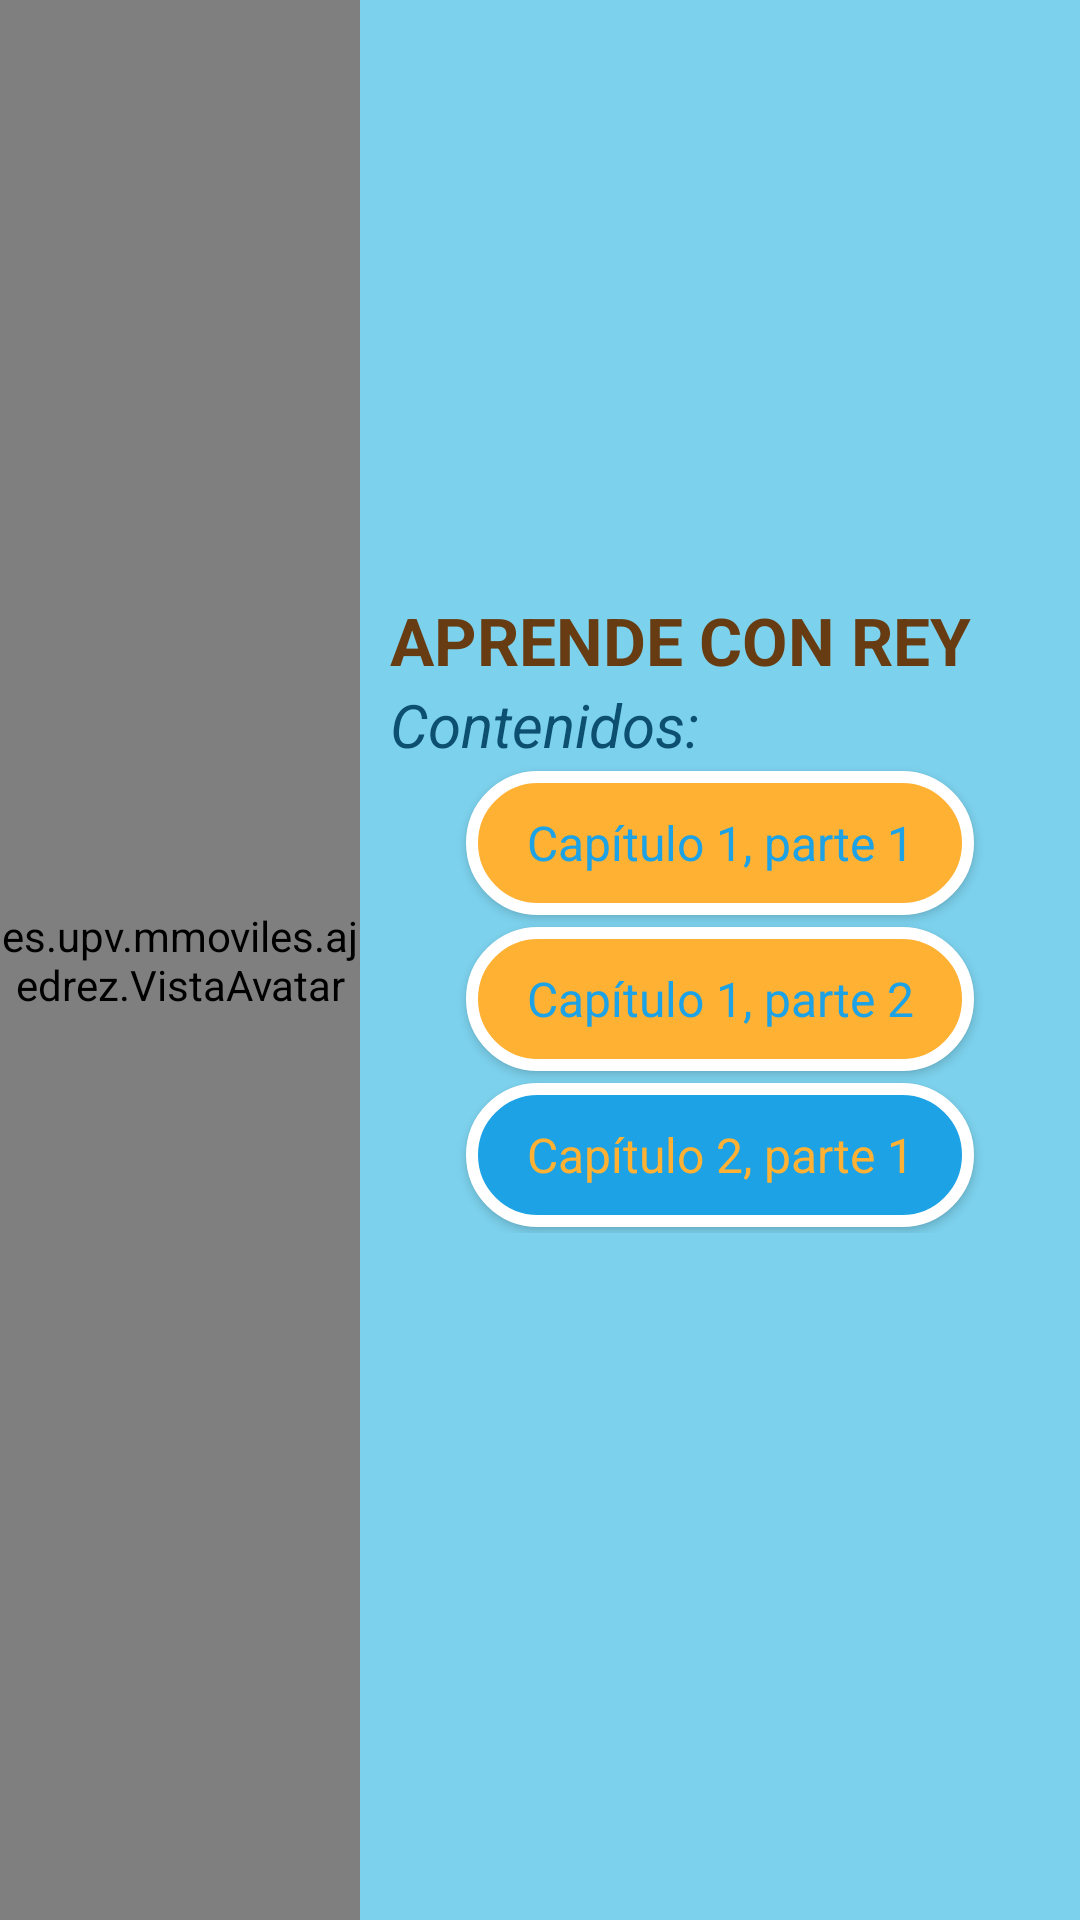

Write the Android layout XML for this screen, with the resource values it uses.
<!-- AndroidManifest.xml: application theme Theme.AppCompat.Light.NoActionBar.FullScreen -->
<!-- res/layout/activity_main.xml -->
<?xml version="1.0" encoding="utf-8"?>
<LinearLayout xmlns:android="http://schemas.android.com/apk/res/android"
    xmlns:app="http://schemas.android.com/apk/res-auto"
    xmlns:tools="http://schemas.android.com/tools"
    android:id="@+id/activity_main"
    android:layout_width="match_parent"
    android:layout_height="match_parent"
    android:background="@color/fondoPrincipal"
    android:orientation="horizontal"
    tools:context="es.upv.mmoviles.ajedrez.MainActivity">

    <es.upv.mmoviles.ajedrez.VistaAvatar
        android:id="@+id/vistaAvatar"
        android:layout_width="0dp"
        android:layout_height="match_parent"
        android:layout_weight="1" />

    <LinearLayout
        android:layout_width="0dp"
        android:layout_height="match_parent"
        android:padding="10dp"
        android:layout_weight="2"
        android:gravity="center"
        android:orientation="vertical">

        <Space
            android:layout_width="match_parent"
            android:layout_height="0dp"
            android:layout_weight="1"/>

        <TextView
            android:text="@string/textoTituloApp"
            android:layout_width="match_parent"
            android:layout_height="wrap_content"
            android:id="@+id/textoTituloApp"
            android:textColor="@color/tituloCapitulo1"
            android:textSize="@dimen/textSizeTituloCapitulos"
            android:textStyle="normal|bold"
            android:gravity="start|center_vertical"
            android:textAllCaps="true" />

        <TextView
            android:id="@+id/textoContenidos"
            android:layout_width="match_parent"
            android:layout_height="wrap_content"
            android:gravity="start|center_vertical"
            android:text="@string/contenidos"
            android:textAllCaps="false"
            android:textColor="@color/tituloCapitulo2"
            android:textSize="@dimen/textSizeSubTituloCapitulos"
            android:textStyle="italic" />

        <ScrollView
            android:layout_width="match_parent"
            android:layout_height="wrap_content"
            android:fillViewport="true"
            android:orientation="vertical"
            android:scrollbarStyle="outsideOverlay">

            <LinearLayout
                android:layout_width="match_parent"
                android:layout_height="wrap_content"
                android:layout_gravity="center_vertical"
                android:gravity="center_vertical|center"
                android:orientation="vertical">

                <Button
                    android:id="@+id/boton1"
                    style="@style/boton.1"
                    android:layout_width="wrap_content"
                    android:layout_height="wrap_content"
                    android:onClick="boton1"
                    android:text="@string/capitulo1_parte1"
                    android:elevation="1dp" />

                <Button
                    android:id="@+id/boton2"
                    style="@style/boton.1"
                    android:layout_width="wrap_content"
                    android:layout_height="wrap_content"
                    android:onClick="boton2"
                    android:text="@string/capitulo1_parte2"
                    android:elevation="1dp" />

                <Button
                    android:id="@+id/boton3"
                    style="@style/boton.2"
                    android:layout_width="wrap_content"
                    android:layout_height="wrap_content"
                    android:onClick="boton3"
                    android:text="@string/capitulo2_parte1"
                    android:elevation="1dp" />

                

            </LinearLayout>
        </ScrollView>
        <Space
            android:layout_width="match_parent"
            android:layout_height="0dp"
            android:layout_weight="1"/>
        <LinearLayout
            android:orientation="horizontal"
            android:layout_width="wrap_content"
            android:layout_height="wrap_content"
            android:layout_gravity="right"
            android:layout_marginTop="10dp"
            android:layout_marginBottom="10dp">


            <ImageView
                android:layout_width="wrap_content"
                android:layout_height="wrap_content"
                app:srcCompat="@drawable/ic_ajustes"
                android:id="@+id/ajustes"
                android:layout_weight="1"
                android:adjustViewBounds="false"
                android:scaleType="fitCenter"
                android:layout_marginRight="5dp"
                android:scaleX="1.2"
                android:scaleY="1.2"
                android:padding="5dp"
                android:onClick="ajustes" />

            <ImageView
                android:layout_width="wrap_content"
                android:layout_height="wrap_content"
                app:srcCompat="@drawable/ic_pregunta"
                android:id="@+id/info"
                android:layout_weight="1"
                android:adjustViewBounds="false"
                android:scaleType="fitCenter"
                android:layout_marginLeft="5dp"
                android:layout_marginRight="10dp"
                android:scaleX="1.2"
                android:scaleY="1.2"
                android:padding="5dp"
                android:onClick="acercaDe"/>
        </LinearLayout>
    </LinearLayout>
</LinearLayout>
<!-- resources referenced by this layout -->
<resources>
  <color name="fondoPrincipal">#7CD1EC</color>
  <color name="tituloCapitulo1">#683c12</color>
  <color name="tituloCapitulo2">#0C4F6F</color>
  <dimen name="textSizeSubTituloCapitulos">20sp</dimen>
  <dimen name="textSizeTituloCapitulos">22sp</dimen>
  <string name="capitulo1_parte1">Capítulo 1, parte 1</string>
  <string name="capitulo1_parte2">Capítulo 1, parte 2</string>
  <string name="capitulo2_parte1">Capítulo 2, parte 1</string>
  <string name="capitulo2_parte2">Capítulo 2, parte 2</string>
  <string name="contenidos">Contenidos:</string>
  <string name="textoTituloApp">Aprende con Rey</string>
  <style name="boton.1" parent="@style/boton">
          <item name="android:textColor">@color/botonFondo1</item>
          <item name="android:background">@drawable/boton2</item>
      </style>
  <style name="boton.2" parent="@style/boton">
          <item name="android:textColor">@color/botonFondo2</item>
          <item name="android:background">@drawable/boton1</item>
      </style>
  <style name="Theme.AppCompat.Light.NoActionBar.FullScreen" parent="Theme.AppCompat.Light.DarkActionBar">
          <item name="windowNoTitle">true</item>
          <item name="windowActionBar">false</item>
          <item name="android:windowFullscreen">true</item>
          <item name="android:windowContentOverlay">@null</item>
      </style>
  <style name="boton" parent="@android:style/Widget.Button">
          <item name="android:textSize">@dimen/textsize_botones</item>
          <item name="android:layout_margin">@dimen/botonLayoutMargin</item>
          <item name="android:textAllCaps">false</item>
          <item name="android:paddingTop">@dimen/botonPaddingTop</item>
          <item name="android:paddingBottom">@dimen/botonPaddingBottom</item>
          <item name="android:paddingLeft">@dimen/botonPaddingLeft</item>
          <item name="android:paddingRight">@dimen/botonPaddingRight</item>
      </style>
  <color name="botonFondo1">#1da2e5</color>
  <!-- drawable boton2 (drawable) -->
  <?xml version="1.0" encoding="utf-8"?>
  <selector xmlns:android="http://schemas.android.com/apk/res/android" >
      <item android:state_pressed="true">
          <shape android:shape="rectangle" >
              <corners android:radius="@dimen/radio_marco_botones"/>
              <stroke android:width="@dimen/grosor_marco_botones" android:color="@color/botonMarco"/>
              <solid android:color="@color/botonMarco"/>
          </shape>
      </item>
      <item>
          <shape android:shape="rectangle">
              <corners android:radius="@dimen/radio_marco_botones"/>
              <stroke android:width="@dimen/grosor_marco_botones" android:color="@color/botonMarco"/>
              <solid android:color="@color/botonFondo2"/>
          </shape>
      </item>
  </selector>
  <color name="botonFondo2">#ffb134</color>
  <!-- drawable boton1 (drawable) -->
  <?xml version="1.0" encoding="utf-8"?>
  <selector xmlns:android="http://schemas.android.com/apk/res/android" >
      <item android:state_pressed="true">
          <shape android:shape="rectangle" >
              <corners android:radius="@dimen/radio_marco_botones"/>
              <stroke android:width="@dimen/grosor_marco_botones" android:color="@color/botonMarco"/>
              <solid android:color="@color/botonMarco"/>
          </shape>
      </item>
      <item>
          <shape android:shape="rectangle">
              <corners android:radius="@dimen/radio_marco_botones"/>
              <stroke android:width="@dimen/grosor_marco_botones" android:color="@color/botonMarco"/>
              <solid android:color="@color/botonFondo1"/>
          </shape>
      </item>
  </selector>
  <dimen name="textsize_botones">16sp</dimen>
  <dimen name="botonLayoutMargin">2dp</dimen>
  <dimen name="botonPaddingTop">0sp</dimen>
  <dimen name="botonPaddingBottom">0sp</dimen>
  <dimen name="botonPaddingLeft">20sp</dimen>
  <dimen name="botonPaddingRight">20sp</dimen>
  <dimen name="radio_marco_botones">30dp</dimen>
  <dimen name="grosor_marco_botones">4dp</dimen>
  <color name="botonMarco">#FFFFFF</color>
</resources>
